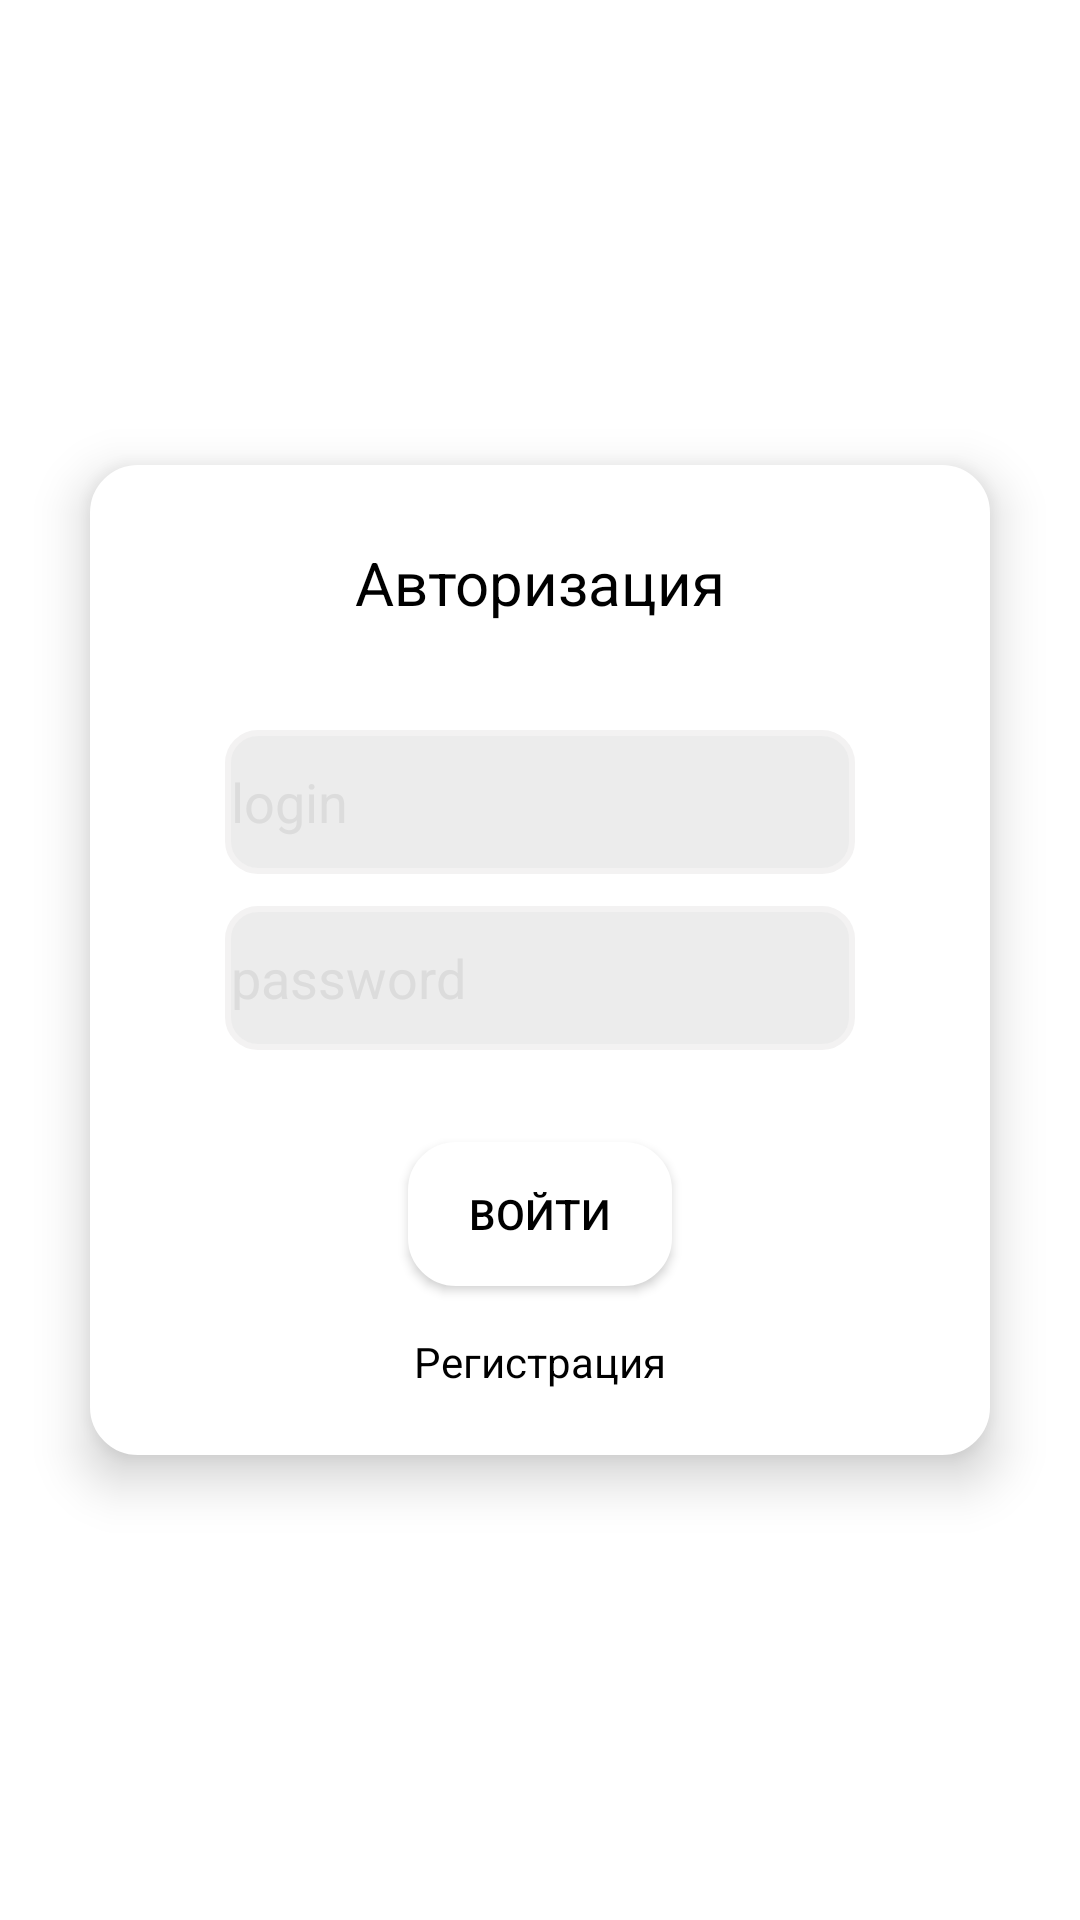

The Android layout XML behind this screen, and the referenced resources:
<!-- AndroidManifest.xml: application theme Theme.AppCompat.NoActionBar -->
<!-- res/layout/activity_main.xml -->
<?xml version="1.0" encoding="utf-8"?>
<androidx.constraintlayout.widget.ConstraintLayout xmlns:android="http://schemas.android.com/apk/res/android"
    xmlns:app="http://schemas.android.com/apk/res-auto"
    xmlns:tools="http://schemas.android.com/tools"
    android:layout_width="match_parent"
    android:layout_height="match_parent"
    android:background="@color/white"
    tools:context=".MainActivity">

    <androidx.constraintlayout.widget.ConstraintLayout
        android:layout_width="300dp"
        android:layout_height="330dp"
        android:background="@drawable/rounded"
        android:elevation="10dp"
        app:layout_constraintBottom_toBottomOf="parent"
        app:layout_constraintEnd_toEndOf="parent"
        app:layout_constraintStart_toStartOf="parent"
        app:layout_constraintTop_toTopOf="parent">

        <EditText
            android:id="@+id/RegisterTextLogin"
            android:layout_width="wrap_content"
            android:layout_height="wrap_content"
            android:layout_marginStart="50dp"
            android:layout_marginTop="20dp"
            android:layout_marginEnd="50dp"
            android:layout_marginBottom="5dp"
            android:background="@drawable/rounded_edittext"
            android:ems="10"
            android:hint="login"
            android:inputType="textEmailAddress"
            android:minHeight="48dp"
            android:textColor="@color/black"
            android:textColorHint="#DCDCDC"
            app:layout_constraintBottom_toTopOf="@+id/RegisterTextPassword"
            app:layout_constraintEnd_toEndOf="parent"
            app:layout_constraintStart_toStartOf="parent"
            app:layout_constraintTop_toBottomOf="@+id/textView" />

        <EditText
            android:id="@+id/RegisterTextPassword"
            android:layout_width="wrap_content"
            android:layout_height="wrap_content"
            android:layout_marginStart="50dp"
            android:layout_marginEnd="50dp"
            android:layout_marginBottom="15dp"
            android:background="@drawable/rounded_edittext"
            android:ems="10"
            android:hint="password"
            android:inputType="textPassword"
            android:minHeight="48dp"
            android:textColor="@color/black"
            android:textColorHint="#DCDCDC"
            app:layout_constraintBottom_toTopOf="@+id/loginButton"
            app:layout_constraintEnd_toEndOf="parent"
            app:layout_constraintStart_toStartOf="parent"
            app:layout_constraintTop_toBottomOf="@+id/RegisterTextLogin" />

        <Button
            android:id="@+id/loginButton"
            android:layout_width="wrap_content"
            android:layout_height="wrap_content"
            android:layout_marginStart="50dp"
            android:layout_marginTop="10dp"
            android:layout_marginEnd="50dp"
            android:layout_marginBottom="5dp"
            android:background="@drawable/rounded"
            android:elevation="15dp"
            android:text="Войти"
            android:textColor="@color/black"
            app:layout_constraintBottom_toTopOf="@+id/OnRegisterText"
            app:layout_constraintEnd_toEndOf="parent"
            app:layout_constraintStart_toStartOf="parent"
            app:layout_constraintTop_toBottomOf="@+id/RegisterTextPassword" />

        <TextView
            android:id="@+id/textView"
            android:layout_width="wrap_content"
            android:layout_height="wrap_content"
            android:layout_marginStart="50dp"
            android:layout_marginTop="10dp"
            android:layout_marginEnd="50dp"
            android:layout_marginBottom="10dp"
            android:text="Авторизация"
            android:textColor="@color/black"
            android:textSize="20sp"
            app:layout_constraintBottom_toTopOf="@+id/RegisterTextLogin"
            app:layout_constraintEnd_toEndOf="parent"
            app:layout_constraintStart_toStartOf="parent"
            app:layout_constraintTop_toTopOf="parent" />

        <TextView
            android:id="@+id/OnRegisterText"
            android:layout_width="wrap_content"
            android:layout_height="wrap_content"
            android:layout_marginStart="50dp"
            android:layout_marginTop="5dp"
            android:layout_marginEnd="50dp"
            android:layout_marginBottom="6dp"
            android:onClick="onClick"
            android:text="Регистрация"
            android:textColor="@color/black"
            app:layout_constraintBottom_toBottomOf="parent"
            app:layout_constraintEnd_toEndOf="parent"
            app:layout_constraintStart_toStartOf="parent"
            app:layout_constraintTop_toBottomOf="@+id/loginButton"
            tools:ignore="TouchTargetSizeCheck" />
    </androidx.constraintlayout.widget.ConstraintLayout>

</androidx.constraintlayout.widget.ConstraintLayout>
<!-- resources referenced by this layout -->
<resources>
  <!-- drawable rounded (drawable) -->
  <?xml version="1.0" encoding="UTF-8"?>
  <shape xmlns:android="http://schemas.android.com/apk/res/android">
      <solid android:color="#FFFFFF" />
      <stroke
          android:width="2dip"
          android:color="#FFFFFF" />
      <corners android:radius="15dip" />
      <padding
          android:bottom="10dip"
          android:left="10dip"
          android:right="10dip"
          android:top="10dip" />
  </shape>
  <!-- drawable rounded_edittext (drawable) -->
  <?xml version="1.0" encoding="utf-8"?>
  <shape xmlns:android="http://schemas.android.com/apk/res/android">
      <solid android:color="#ECECEC" />
      <stroke
          android:width="2dip"
          android:color="#F3F2F2" />
      <corners android:radius="10dip" />
      <padding
          android:bottom="2dip"
          android:left="2dip"
          android:right="2dip"
          android:top="2dip" />
  </shape>
  <!-- not gathered from this repository: default colours our renderer supplied (Android Studio template values) -->
  <color name="black">#FF000000</color>
  <color name="white">#FFFFFFFF</color>
</resources>
